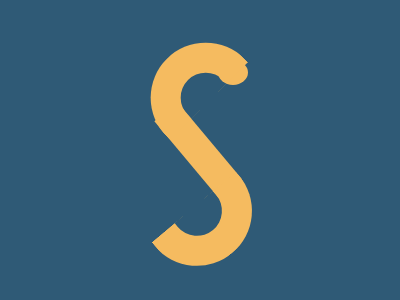

Reproduce this picture with HTML and CSS.

<div class="r"></div>
<div class="s"></div>
<div class="s a"></div>
<div class="rounded"></div>
<style>
  body{
    background:#2F5A76;
  }
  .r{
    width:30;
    height:100;
    background:#F5BB60;
    margin-top:100;
    margin-left:175;
    transform:rotate(-40deg);
  }
  .s{
    width:50px;
    height:30px;  
    border:30px solid #F5BB60;
    border-bottom:none; 
    border-radius:100px 100px 0 0; 
    background-color:transparent;
    margin-top:-150;
    margin-left:125;
    transform:rotate(-45deg);
  }
  .a{
    margin-top:90;
    margin-left:150;
    transform:rotate(140deg);
    
  }
  .rounded{
    width:30;
    height:25;
    background:#F5BB60;
    border-radius:50%;
    margin-left:210;
    margin-top:-200;
  }
</style>
